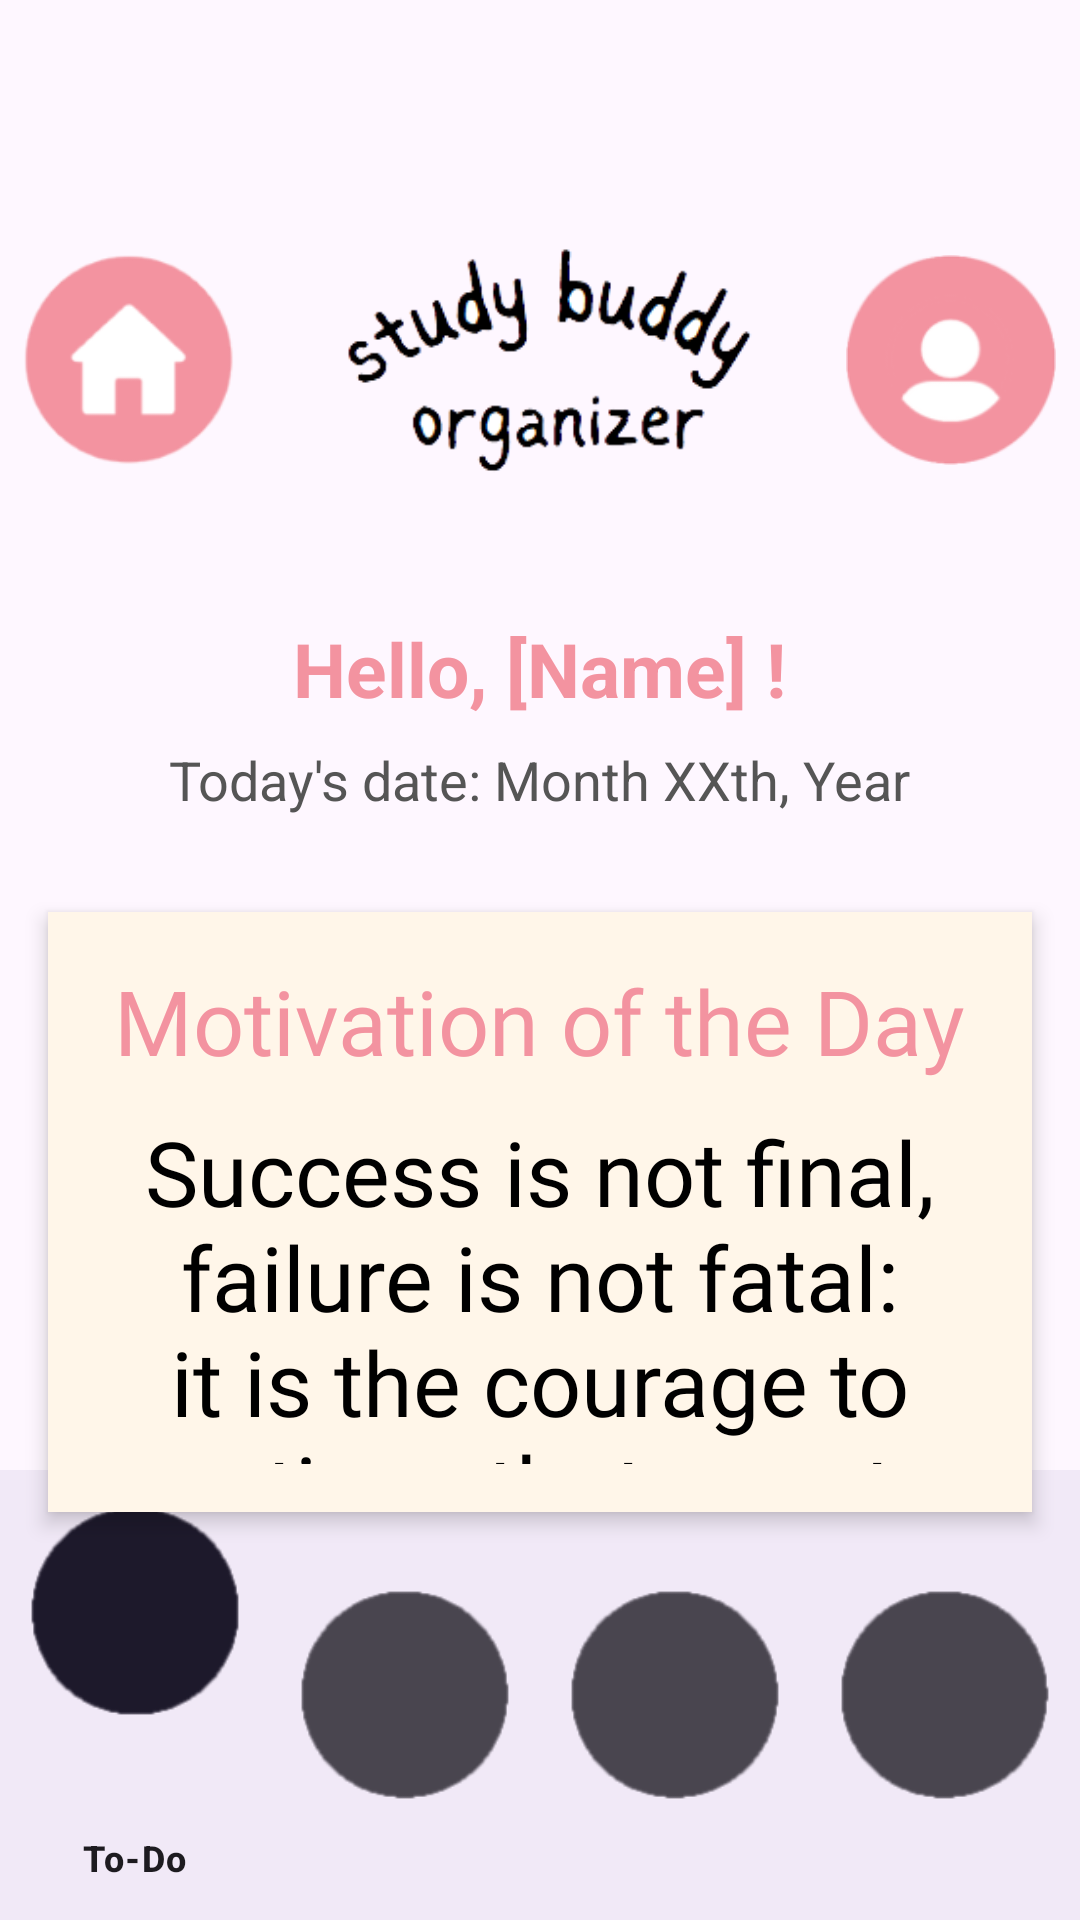

Write the Android layout XML for this screen, with the resource values it uses.
<!-- AndroidManifest.xml: application theme Theme.COMP4200GroupProject -->
<!-- res/layout/activity_home.xml -->
<?xml version="1.0" encoding="utf-8"?>
<RelativeLayout xmlns:android="http://schemas.android.com/apk/res/android"
    xmlns:app="http://schemas.android.com/apk/res-auto"
    xmlns:tools="http://schemas.android.com/tools"
    android:id="@+id/content"
    android:layout_width="match_parent"
    android:layout_height="match_parent"
    tools:context=".HomeActivity"
    android:background="@color/bg">

    
    <LinearLayout
        android:id="@+id/top_bar"
        android:layout_width="match_parent"
        android:layout_height="100dp"
        android:orientation="horizontal"
        android:background="?android:attr/windowBackground"
        android:paddingTop="50dp"
        android:layout_marginTop="70dp"
        android:padding="8dp">

        
        <ImageView
            android:id="@+id/logo_home"
            android:layout_width="70dp"
            android:layout_height="70dp"
            android:layout_gravity="center_vertical"
            android:src="@drawable/home2"
            android:contentDescription="Home Logo"
            android:layout_marginEnd="16dp" />


        
        <ImageView
            android:id="@+id/title"
            android:layout_width="0dp"
            android:layout_height="wrap_content"
            android:src="@drawable/title"
            android:layout_weight="1"
            android:layout_marginRight="10dp"/>

        
        <ImageView
            android:id="@+id/btn_profile"
            android:layout_width="70dp"
            android:layout_height="70dp"
            android:src="@drawable/profile"
            android:contentDescription="Profile"
            android:layout_gravity="center_vertical" />
    </LinearLayout>

    
    <LinearLayout
        android:id="@+id/greeting_section"
        android:layout_width="match_parent"
        android:layout_height="wrap_content"
        android:layout_below="@id/top_bar"
        android:orientation="vertical"
        android:padding="16dp"
        android:layout_marginTop="20dp"
        android:gravity="center_horizontal">

        <TextView
            android:id="@+id/tv_greeting"
            android:layout_width="wrap_content"
            android:layout_height="wrap_content"
            android:text="Hello, [Name] !"
            android:textSize="25sp"
            android:textColor="@color/pink"
            android:textStyle="bold" />

        <TextView
            android:id="@+id/tv_date"
            android:layout_width="wrap_content"
            android:layout_height="wrap_content"
            android:text="Today's date: Month XXth, Year"
            android:textSize="18sp"
            android:textColor="#555555"
            android:layout_marginTop="8dp" />
    </LinearLayout>

    
    <LinearLayout
        android:id="@+id/quote_container"
        android:layout_width="match_parent"
        android:layout_height="200dp"
        android:layout_below="@id/greeting_section"
        android:layout_margin="16dp"
        android:background="@color/tan"
        android:gravity="center"
        android:orientation="vertical"
        android:elevation="4dp"
        android:padding="16dp">

        <TextView
            android:layout_width="wrap_content"
            android:layout_height="wrap_content"
            android:fontFamily="@font/honey_blooms"
            android:text="Motivation of the Day"
            android:textSize="30sp"
            android:textColor="@color/pink"
            android:textAlignment="center"
            android:gravity="center"
            android:layout_marginBottom="10dp"/>

        <TextView
            android:id="@+id/tv_quote"
            android:layout_width="wrap_content"
            android:layout_height="wrap_content"
            android:fontFamily="@font/honey_blooms"
            android:text="Success is not final, failure is not fatal: it is the courage to continue that counts."
            android:textSize="30sp"
            android:textColor="#000000"
            android:textAlignment="center"
            android:gravity="center" />
    </LinearLayout>

    <ImageView
        android:id="@+id/graphic"
        android:layout_width="wrap_content"
        android:layout_height="wrap_content"
        android:src="@drawable/graphic"
        android:layout_below="@id/quote_container"
        android:layout_marginLeft="60dp" />

    
    <com.google.android.material.bottomnavigation.BottomNavigationView
        android:id="@+id/bottom_navigation"
        android:layout_width="match_parent"
        android:layout_height="150dp"
        app:itemIconSize="70dp"
        android:layout_alignParentBottom="true"
        android:background="@color/grey"
        app:menu="@menu/bottom_nav_menu" />

</RelativeLayout>
<!-- resources referenced by this layout -->
<resources>
  <color name="bg">#FEF7FF</color>
  <color name="grey">#F1E9F7</color>
  <color name="pink">#F393A0</color>
  <color name="tan">#FFF6E9</color>
  <!-- drawable graphic: png bitmap (drawable, 18985 bytes) -->
  <!-- drawable home2: png bitmap (drawable, 6571 bytes) -->
  <!-- drawable profile: png bitmap (drawable, 7441 bytes) -->
  <!-- drawable title: png bitmap (drawable, 9178 bytes) -->
  <style name="Theme.COMP4200GroupProject" parent="Base.Theme.COMP4200GroupProject" />
  <style name="Base.Theme.COMP4200GroupProject" parent="Theme.Material3.DayNight.NoActionBar">
          
          
      </style>
</resources>
